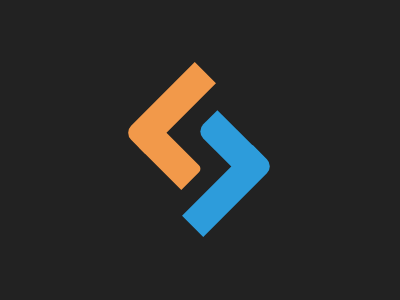

Reproduce this picture with HTML and CSS.

<p><p id='b'><p id='c'><p id='d'><style>p{width:100;height:30;background:#F2994A;rotate:-45deg;border-radius:10px 0 0;position:absolute;top:93;left:120;margin:0}#b,#d{rotate:45deg;border-radius:0 5px 0 10px;top:140;left:133;width:69px;height:30px}#c,#d{background-color:#2D9CDB;top:176;left:178;border-radius: 0 0 10px 0}#d{top:127;left:198;rotate:45deg;border-radius:0 0 0 10px;width:60px}body{background:#222}</style>